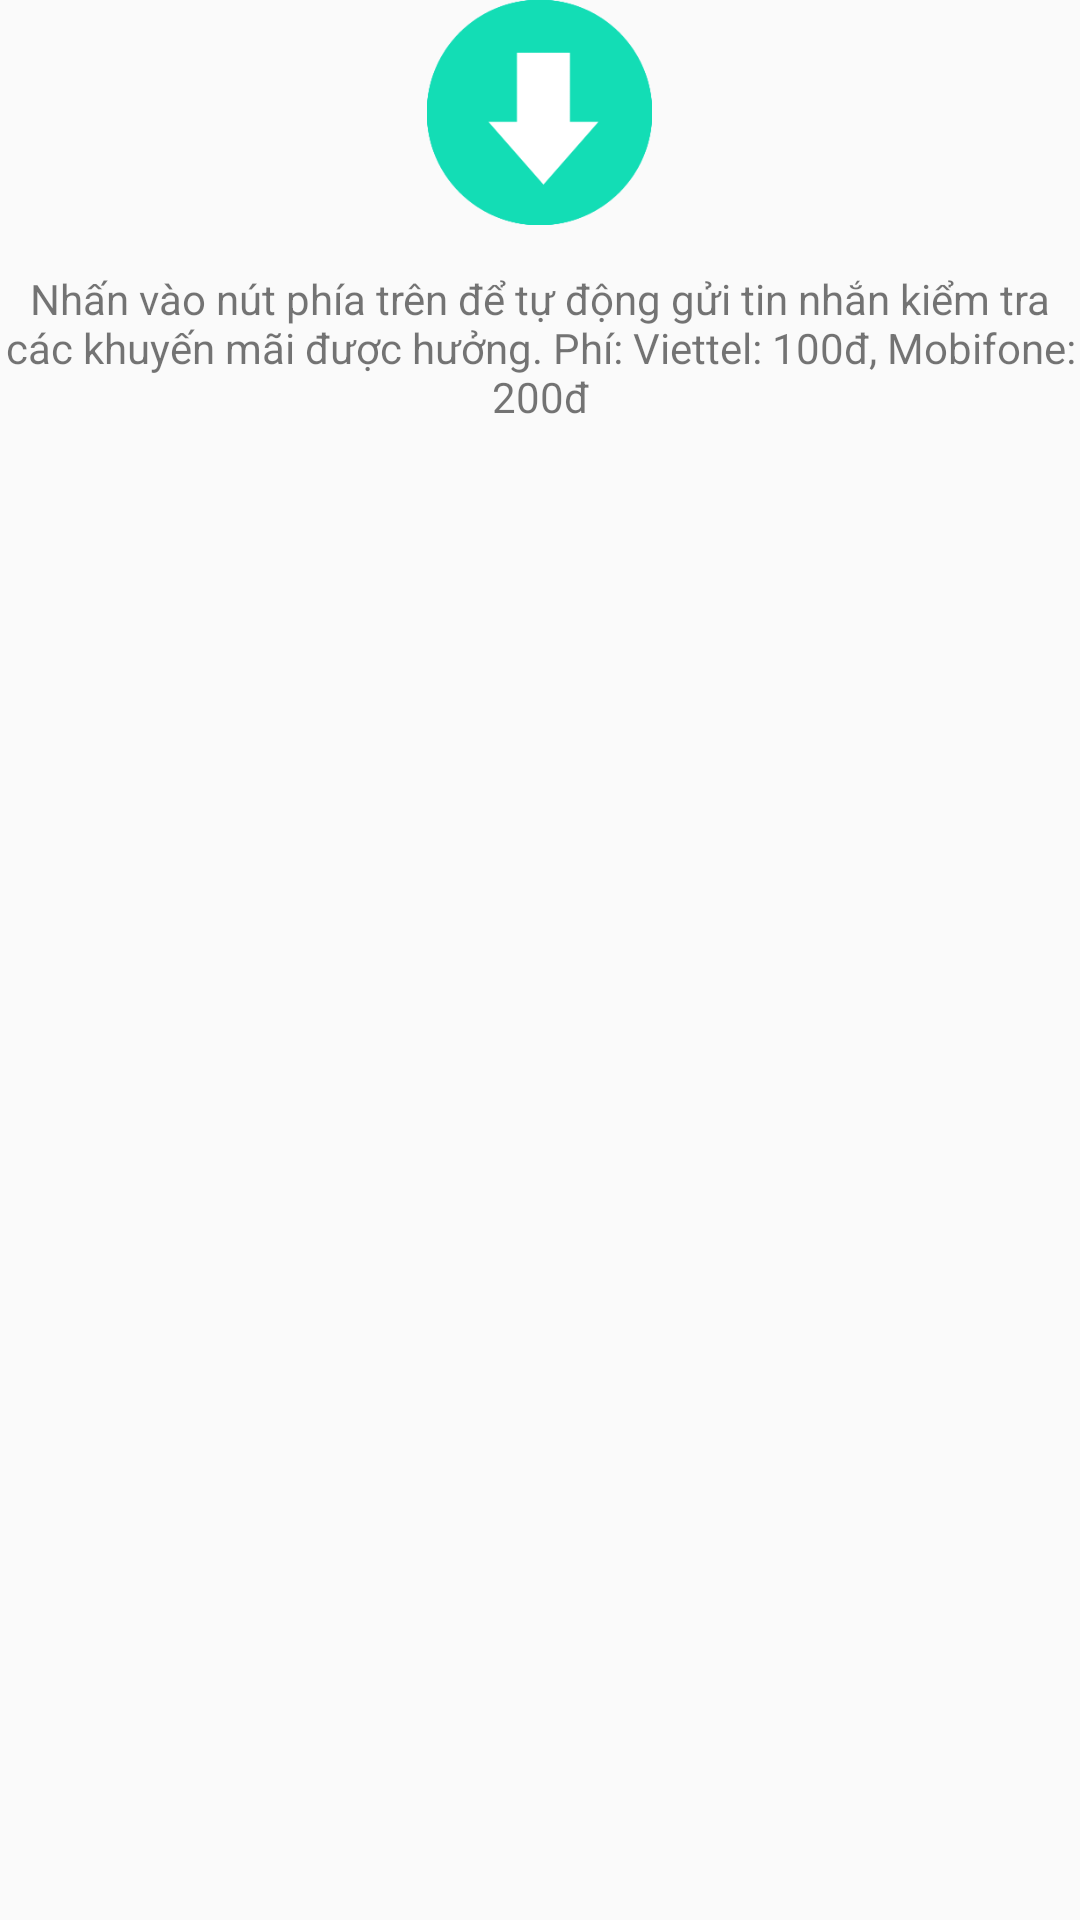

Reconstruct the res/layout file that produces this screen, plus the resources it refers to.
<!-- AndroidManifest.xml: application theme AppTheme -->
<!-- res/layout/view_instructor.xml -->
<?xml version="1.0" encoding="utf-8"?>
<LinearLayout xmlns:android="http://schemas.android.com/apk/res/android"
    android:orientation="vertical" android:layout_width="match_parent"
    android:layout_height="match_parent">
    <ImageButton
        android:layout_width="75dp"
        android:layout_height="75dp"
        android:id="@+id/refreshButton"
        android:adjustViewBounds="true"
        android:scaleType="centerCrop"
        android:background="@android:color/transparent"
        android:src="@drawable/load_promotions"
        android:layout_gravity="center_horizontal"
        android:layout_marginBottom="15dp" />

    <TextView
        android:gravity="center"
        android:layout_height="wrap_content"
        android:layout_width="match_parent"
        android:text="@string/click_to_button"/>
</LinearLayout>
<!-- resources referenced by this layout -->
<resources>
  <!-- drawable load_promotions: png bitmap (drawable-hdpi, 6440 bytes) -->
  <string name="click_to_button">Nhấn vào nút phía trên để tự động gửi tin nhắn kiểm tra các khuyến mãi được hưởng. Phí: Viettel: 100đ, Mobifone: 200đ </string>
  <style name="AppTheme" parent="Theme.AppCompat.Light.DarkActionBar">
          
          <item name="colorPrimary">@color/material_deep_teal_500</item>
          <item name="colorPrimaryDark">@color/material_deep_teal_500</item>
  
      </style>
</resources>
